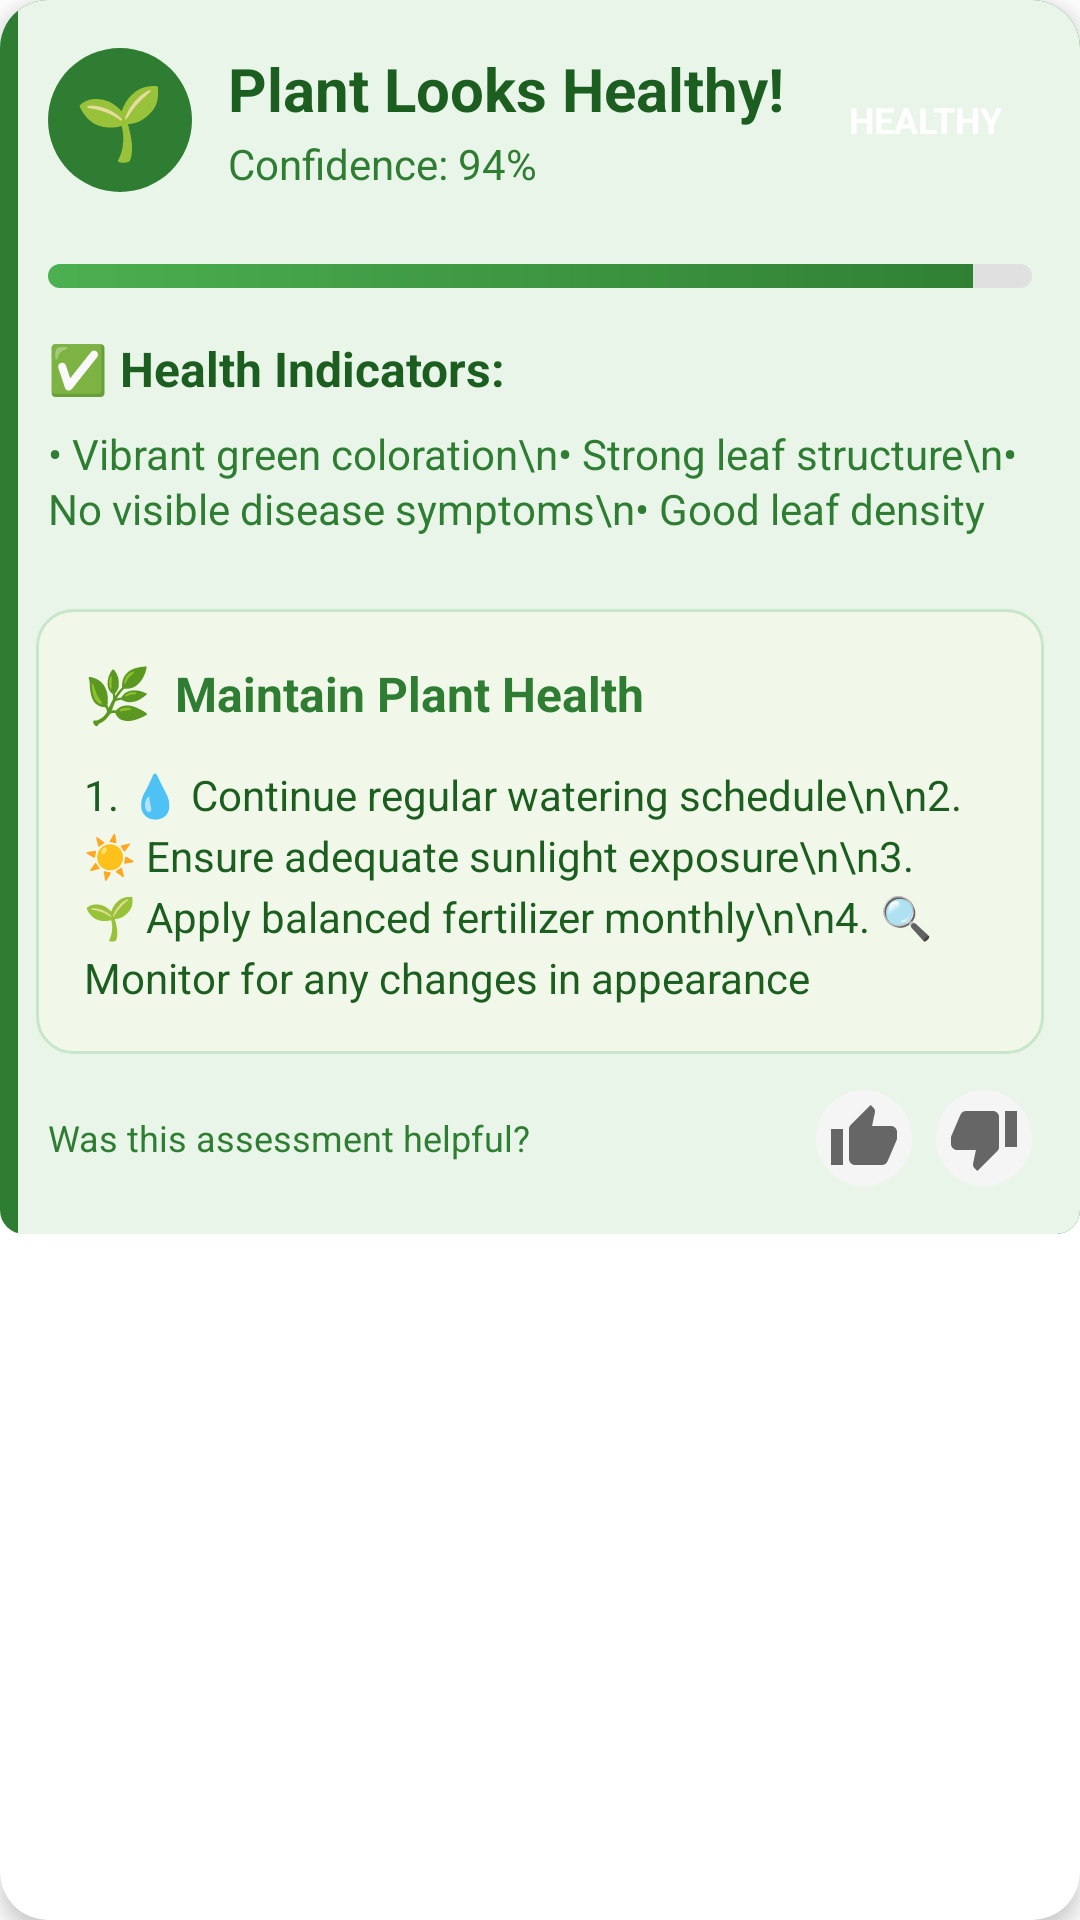

Layout XML and referenced resources for this Android screen:
<!-- AndroidManifest.xml: application theme Theme.Sasya_Arogya -->
<!-- res/layout/healthy_result_card.xml -->
<?xml version="1.0" encoding="utf-8"?>
<androidx.cardview.widget.CardView xmlns:android="http://schemas.android.com/apk/res/android"
    xmlns:app="http://schemas.android.com/apk/res-auto"
    android:layout_width="match_parent"
    android:layout_height="wrap_content"
    android:layout_margin="8dp"
    app:cardCornerRadius="16dp"
    app:cardElevation="4dp">

    <LinearLayout
        android:layout_width="match_parent"
        android:layout_height="wrap_content"
        android:orientation="vertical"
        android:background="@drawable/healthy_card_background">

        
        <LinearLayout
            android:layout_width="match_parent"
            android:layout_height="wrap_content"
            android:orientation="horizontal"
            android:padding="16dp"
            android:gravity="center_vertical">

            
            <LinearLayout
                android:layout_width="48dp"
                android:layout_height="48dp"
                android:background="@drawable/healthy_icon_background"
                android:gravity="center"
                android:layout_marginEnd="12dp">

                <TextView
                    android:layout_width="wrap_content"
                    android:layout_height="wrap_content"
                    android:text="🌱"
                    android:textSize="24sp" />
            </LinearLayout>

            
            <LinearLayout
                android:layout_width="0dp"
                android:layout_height="wrap_content"
                android:layout_weight="1"
                android:orientation="vertical">

                <TextView
                    android:layout_width="wrap_content"
                    android:layout_height="wrap_content"
                    android:text="Plant Looks Healthy!"
                    android:textSize="20sp"
                    android:textStyle="bold"
                    android:textColor="@color/forest_green_dark"
                    android:id="@+id/healthyTitle" />

                <TextView
                    android:layout_width="wrap_content"
                    android:layout_height="wrap_content"
                    android:text="Confidence: 94%"
                    android:textSize="14sp"
                    android:textColor="@color/forest_green"
                    android:layout_marginTop="2dp"
                    android:id="@+id/healthyConfidence" />
            </LinearLayout>

            
            <TextView
                android:layout_width="wrap_content"
                android:layout_height="wrap_content"
                android:text="HEALTHY"
                android:textSize="12sp"
                android:textStyle="bold"
                android:textColor="@color/clean_white"
                android:background="@drawable/status_badge_healthy"
                android:paddingHorizontal="10dp"
                android:paddingVertical="5dp" />
        </LinearLayout>

        
        <LinearLayout
            android:layout_width="match_parent"
            android:layout_height="wrap_content"
            android:paddingHorizontal="16dp"
            android:paddingBottom="16dp">

            <ProgressBar
                android:layout_width="match_parent"
                android:layout_height="8dp"
                android:layout_marginTop="8dp"
                style="@style/Widget.AppCompat.ProgressBar.Horizontal"
                android:progress="94"
                android:max="100"
                android:progressDrawable="@drawable/healthy_confidence_progress_bar" />
        </LinearLayout>

        
        <LinearLayout
            android:layout_width="match_parent"
            android:layout_height="wrap_content"
            android:orientation="vertical"
            android:paddingHorizontal="16dp"
            android:paddingBottom="12dp">

            <TextView
                android:layout_width="wrap_content"
                android:layout_height="wrap_content"
                android:text="✅ Health Indicators:"
                android:textSize="16sp"
                android:textStyle="bold"
                android:textColor="@color/forest_green_dark"
                android:layout_marginBottom="8dp" />

            <TextView
                android:layout_width="match_parent"
                android:layout_height="wrap_content"
                android:text="• Vibrant green coloration\n• Strong leaf structure\n• No visible disease symptoms\n• Good leaf density"
                android:textSize="14sp"
                android:textColor="@color/forest_green"
                android:lineSpacingExtra="2dp" />
        </LinearLayout>

        
        <LinearLayout
            android:id="@+id/attentionOverlayContainer"
            android:layout_width="match_parent"
            android:layout_height="wrap_content"
            android:orientation="vertical"
            android:paddingHorizontal="16dp"
            android:paddingBottom="12dp"
            android:visibility="gone">

            <TextView
                android:layout_width="wrap_content"
                android:layout_height="wrap_content"
                android:text="🔍 AI Health Analysis"
                android:textSize="16sp"
                android:textStyle="bold"
                android:textColor="@color/forest_green_dark"
                android:layout_marginBottom="8dp" />

            <TextView
                android:id="@+id/overlayDescription"
                android:layout_width="wrap_content"
                android:layout_height="wrap_content"
                android:text="AI analysis visualization showing healthy plant areas • Tap to zoom"
                android:textSize="12sp"
                android:textColor="@color/forest_green"
                android:layout_marginBottom="8dp" />

            
            <androidx.cardview.widget.CardView
                android:layout_width="match_parent"
                android:layout_height="wrap_content"
                app:cardCornerRadius="12dp"
                app:cardElevation="4dp"
                android:layout_marginBottom="8dp">

                <ImageView
                    android:id="@+id/attentionOverlayImage"
                    android:layout_width="match_parent"
                    android:layout_height="200dp"
                    android:background="@drawable/modern_card_background"
                    android:scaleType="centerCrop"
                    android:contentDescription="AI health analysis visualization" />
            </androidx.cardview.widget.CardView>
        </LinearLayout>

        
        <LinearLayout
            android:layout_width="match_parent"
            android:layout_height="wrap_content"
            android:orientation="vertical"
            android:background="@drawable/treatment_section_background"
            android:padding="16dp"
            android:layout_margin="12dp">

            <LinearLayout
                android:layout_width="match_parent"
                android:layout_height="wrap_content"
                android:orientation="horizontal"
                android:gravity="center_vertical"
                android:layout_marginBottom="12dp">

                <TextView
                    android:layout_width="wrap_content"
                    android:layout_height="wrap_content"
                    android:text="🌿"
                    android:textSize="18sp"
                    android:layout_marginEnd="8dp" />

                <TextView
                    android:layout_width="0dp"
                    android:layout_height="wrap_content"
                    android:layout_weight="1"
                    android:text="Maintain Plant Health"
                    android:textSize="16sp"
                    android:textStyle="bold"
                    android:textColor="@color/forest_green" />
            </LinearLayout>

            <TextView
                android:layout_width="match_parent"
                android:layout_height="wrap_content"
                android:text="1. 💧 Continue regular watering schedule\n\n2. ☀️ Ensure adequate sunlight exposure\n\n3. 🌱 Apply balanced fertilizer monthly\n\n4. 🔍 Monitor for any changes in appearance"
                android:textSize="14sp"
                android:textColor="@color/forest_green_dark"
                android:lineSpacingExtra="4dp" />

            
        </LinearLayout>

        
        <LinearLayout
            android:layout_width="match_parent"
            android:layout_height="wrap_content"
            android:orientation="horizontal"
            android:paddingHorizontal="16dp"
            android:paddingBottom="16dp"
            android:gravity="center_vertical">

            <TextView
                android:layout_width="0dp"
                android:layout_height="wrap_content"
                android:layout_weight="1"
                android:text="Was this assessment helpful?"
                android:textSize="12sp"
                android:textColor="@color/forest_green" />

            <LinearLayout
                android:layout_width="wrap_content"
                android:layout_height="wrap_content"
                android:orientation="horizontal">

                <ImageButton
                    android:id="@+id/thumbsUpButton"
                    android:layout_width="32dp"
                    android:layout_height="32dp"
                    android:src="@drawable/ic_thumb_up"
                    android:background="@drawable/feedback_button_background"
                    android:layout_marginEnd="8dp"
                    android:scaleType="centerInside" />

                <ImageButton
                    android:id="@+id/thumbsDownButton"
                    android:layout_width="32dp"
                    android:layout_height="32dp"
                    android:src="@drawable/ic_thumb_down"
                    android:background="@drawable/feedback_button_background"
                    android:scaleType="centerInside" />
            </LinearLayout>
        </LinearLayout>
    </LinearLayout>
</androidx.cardview.widget.CardView>
<!-- resources referenced by this layout -->
<resources>
  <color name="clean_white">#FFFFFF</color>
  <color name="forest_green">#2E7D32</color>
  <color name="forest_green_dark">#1B5E20</color>
  <!-- drawable feedback_button_background (drawable) -->
  <?xml version="1.0" encoding="utf-8"?>
  <selector xmlns:android="http://schemas.android.com/apk/res/android">
      <item android:state_pressed="true">
          <shape>
              <solid android:color="#E0E0E0" />
              <corners android:radius="16dp" />
          </shape>
      </item>
      <item>
          <shape>
              <solid android:color="#F5F5F5" />
              <corners android:radius="16dp" />
          </shape>
      </item>
  </selector>
  <!-- drawable healthy_card_background (drawable) -->
  <?xml version="1.0" encoding="utf-8"?>
  <layer-list xmlns:android="http://schemas.android.com/apk/res/android">
      
      
      <item android:left="0dp">
          <shape android:shape="rectangle">
              <solid android:color="@color/forest_green" />
              <corners android:radius="8dp" />
          </shape>
      </item>
      
      
      <item android:left="6dp">
          <shape android:shape="rectangle">
              <solid android:color="@color/light_green_bg" />
              <corners 
                  android:topRightRadius="8dp"
                  android:bottomRightRadius="8dp" />
          </shape>
      </item>
      
  </layer-list>
  <!-- drawable healthy_icon_background (drawable) -->
  <?xml version="1.0" encoding="utf-8"?>
  <shape xmlns:android="http://schemas.android.com/apk/res/android"
      android:shape="oval">
      <solid android:color="@color/forest_green" />
  </shape>
  <!-- drawable ic_thumb_down (drawable) -->
  <?xml version="1.0" encoding="utf-8"?>
  <vector xmlns:android="http://schemas.android.com/apk/res/android"
      android:width="24dp"
      android:height="24dp"
      android:viewportWidth="24"
      android:viewportHeight="24">
      <path
          android:fillColor="#666666"
          android:pathData="M15,3H6C5.17,3 4.46,3.5 4.16,4.22L1.14,11.27C1.05,11.5 1,11.74 1,12v2c0,1.1 0.9,2 2,2h6.31l-0.95,4.57l-0.03,0.32c0,0.41 0.17,0.79 0.44,1.06L9.83,23l6.58,-6.59C16.78,16.05 17,15.55 17,15V5C17,3.9 16.1,3 15,3zM19,3v12h4V3H19z" />
  </vector>
  <!-- drawable ic_thumb_up (drawable) -->
  <?xml version="1.0" encoding="utf-8"?>
  <vector xmlns:android="http://schemas.android.com/apk/res/android"
      android:width="24dp"
      android:height="24dp"
      android:viewportWidth="24"
      android:viewportHeight="24">
      <path
          android:fillColor="#666666"
          android:pathData="M1,21h4V9H1V21z M23,10c0,-1.1 -0.9,-2 -2,-2h-6.31l0.95,-4.57l0.03,-0.32c0,-0.41 -0.17,-0.79 -0.44,-1.06L14.17,1L7.59,7.59C7.22,7.95 7,8.45 7,9v10c0,1.1 0.9,2 2,2h9c0.83,0 1.54,-0.5 1.84,-1.22l3.02,-7.05C22.95,12.5 23,12.26 23,12V10z" />
  </vector>
  <!-- drawable treatment_section_background (drawable) -->
  <?xml version="1.0" encoding="utf-8"?>
  <shape xmlns:android="http://schemas.android.com/apk/res/android">
      <solid android:color="#F1F8E9" />
      <corners android:radius="12dp" />
      <stroke
          android:width="1dp"
          android:color="#C8E6C9" />
  </shape>
  <color name="light_green_bg">#E8F5E8</color>
  <color name="sage_green_light">#81C784</color>
  <color name="sage_green">#66BB6A</color>
  <color name="warm_amber">#FFA726</color>
  <color name="earth_text_primary">#2E2E2E</color>
  <color name="golden_harvest">#FFB74D</color>
  <color name="soft_white">#FAFAFA</color>
  <color name="earth_text_secondary">#5D4037</color>
  <color name="thumbs_down_selected">#F44336</color>
</resources>
